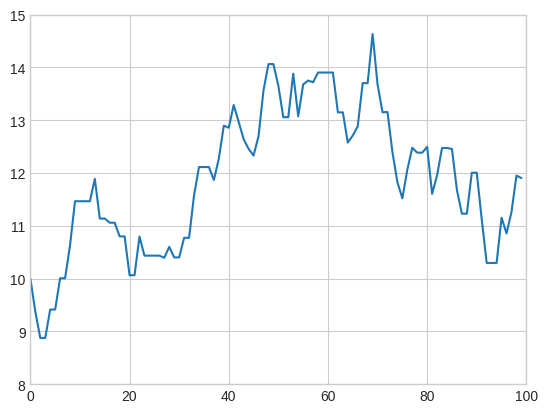
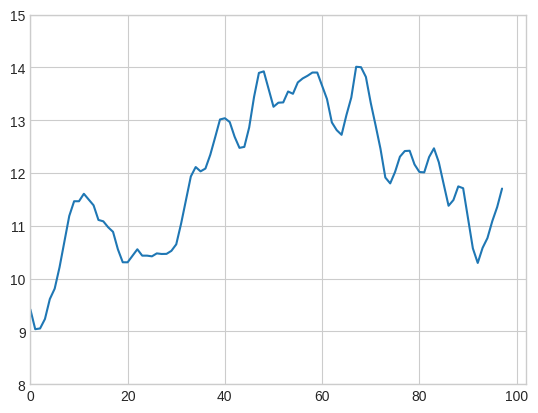
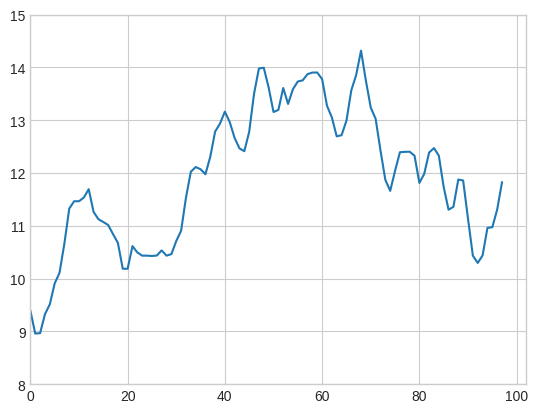
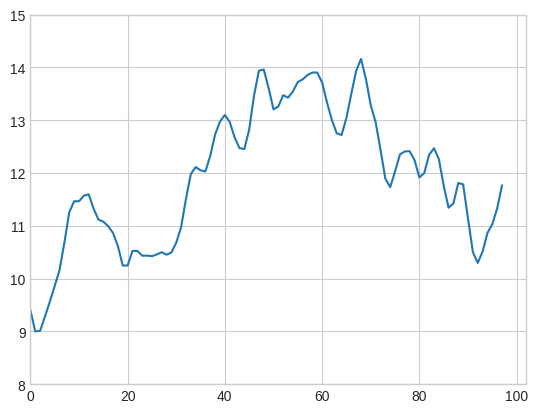
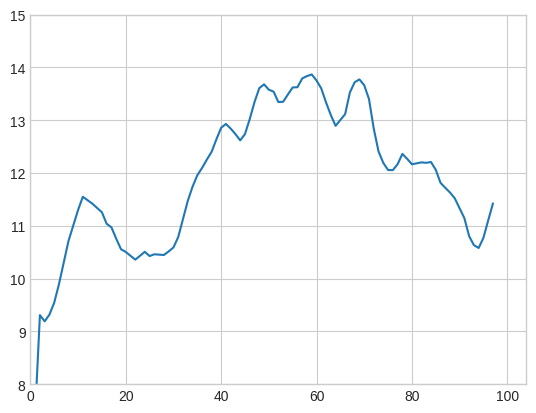
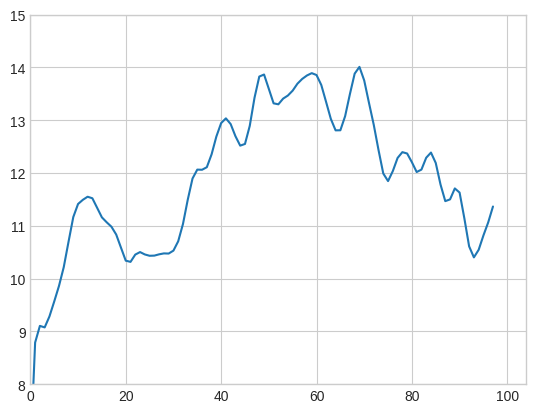
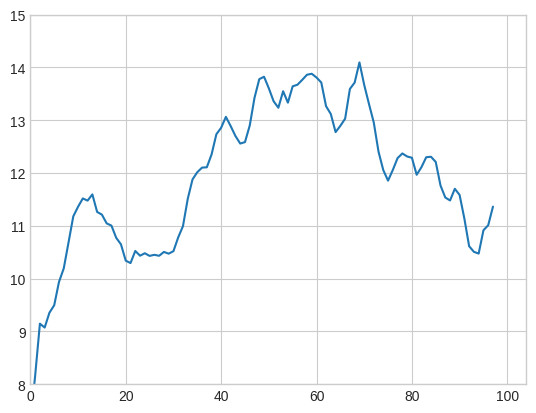

These charts were generated, in order, by the following Python code:
import numpy as np

#use numpy to compute powers of matrices
#use numpy to convolve vectors

###EXERCISE 1 #################################
#Use the adjacency matrix for the graph in Example 3.2.4 (below), 
#compute the number of walks from A to D of length 10 
#and the number of walks from B to F of length 20.

#the adjacency matrix of graph G
AG = np.array([[0,1,1,1,0,0],#A
              [1,0,1,0,0,0],#B
              [1,1,0,0,0,0],#C
              [1,0,0,0,1,1],#D
              [0,0,0,1,0,1],#E
              [0,0,0,1,1,0]])#F

#compute A^10
A_10 = np.linalg.matrix_power(AG,10)
#compute A^20
A_20 = np.linalg.matrix_power(AG,20)

A_to_D = A_10[0,3]
B_to_F = A_20[1,5]

print("The number of paths from A to D of length 10 is", A_to_D ) 
#what from A^10 tells us about the paths from A to D of length 10?
#solution = 1560

print("The number of paths from B to F of length 20 is", B_to_F) 
#solution = 5640122


###EXERCISE 2 #################################
#For the following time series, smooth the series using the probabilities [1/3, 1/3, 1/3], 
#[1/6, 2/3, 1/6], [1/4, 1/2, 1/4], [1/5, 1/5, 1/5, 1/5, 1/5], [1/16, 1/4, 3/8, 1/4, 1/16], 
#and [1/8, 1/8, 1/2, 1/8, 1/8]. Submit a graphic for the original line graph and all 
#six possible smoothings. Make some observations and guesses about how the probability vector 
#affects the smoothing process. 

import matplotlib.pyplot as plt
plt.style.use('seaborn-v0_8-whitegrid') #use 'seaborn-whitegrid' if error with plt

#the time series
X = np.array([10,9.371811379420594,8.875298622037981,8.875298622037981,9.413188493680384,9.413188493680384,
              10.005260023166363,10.005260023166363,10.62924298508378,11.464006184635922,11.464006184635922,
              11.464006184635922,11.464006184635922,11.887537216409891,11.136357062824521,11.136357062824521,
              11.057236630582612,11.057236630582612,10.798318071238844,10.798318071238844,10.063193063599943,
              10.063193063599943,10.796002894317288,10.43359762177321,10.43359762177321,10.43359762177321,
              10.43359762177321,10.394463477531714,10.600431329399168,10.400426591397789,10.400426591397789,
              10.771488728209894,10.771488728209894,11.577428139463887,12.111630742901735,12.111630742901735,
              12.111630742901735,11.866406250515109,12.271076219242298,12.89479859610239,12.856672009243878,
              13.286290696282679,12.96551346165231,12.639422476641586,12.455528414123775,12.329913288075115,
              12.695004069851635,13.561852105032148,14.061248398716605,14.061248398716605,13.648903814339857,
              13.055503739700121,13.055503739700121,13.880262477461535,13.071931815648279,13.675560912985013,
              13.749740729848668,13.717702822891262,13.90157793563202,13.90157793563202,13.90157793563202,
              13.90157793563202,13.147497519777575,13.147497519777575,12.575565131897557,12.707883909724249,
              12.882675782526304,13.701097368923673,13.701097368923673,14.630008125430347,13.676289173463838,
              13.148556398889397,13.153805401097026,12.395273542254046,11.824495878620004,11.518982735863297,
              12.062092410196717,12.476569666258783,12.383819715681016,12.383819715681016,12.493781195029124,
              11.603802562792879,11.95629293894893,12.473014374446954,12.473014374446954,12.452996449041787,
              11.677758550423894,11.228792060302096,11.228792060302096,12.003606594060193,12.003606594060193,
              11.123108018696819,10.295494633158782,10.295494633158782,10.295494633158782,11.151995486321882,
              10.854998525756114,11.25897818776794,11.949393024607282,11.902840036110444])
#graph X
plt.plot(range(len(X)), X)   
plt.xlim(0,len(X)) 
plt.ylim(8, 15)  
plt.show()

probability_vectors = [[1/3, 1/3, 1/3], [1/6, 2/3, 1/6], [1/4, 1/2, 1/4], [1/5, 1/5, 1/5, 1/5, 1/5], [1/16, 1/4, 3/8, 1/4, 1/16],[1/8, 1/8, 1/2, 1/8, 1/8]]

#OR do it all at once!!!! harder to see individual lines, but an idea...
# for p in probability_vectors:
#     Y = np.convolve(X, p, mode='same')
#     plt.plot(range(len(Y)), Y)

# plt.legend()
# plt.show()

#convolution by [1/3, 1/3, 1/3]
Y = np.convolve(X, [1/3, 1/3, 1/3])
plt.plot(range(98), Y[2:100])   #You need to trim off the first and last two terms as they 
plt.xlim(0,len(Y))              #behave weird.  
plt.ylim(8, 15)  
plt.show()

#convolution by [1/6, 2/3, 1/6]
Y = np.convolve(X, [1/6, 2/3, 1/6])
plt.plot(range(98), Y[2:100])   #You need to trim off the first and last two terms as they 
plt.xlim(0,len(Y))              #behave weird.  
plt.ylim(8, 15)  
plt.show()

#convolution by [1/4, 1/2, 1/4]
Y = np.convolve(X, [1/4, 1/2, 1/4])
plt.plot(range(98), Y[2:100])   #You need to trim off the first and last two terms as they 
plt.xlim(0,len(Y))              #behave weird.  
plt.ylim(8, 15)  
plt.show()

#convolution by [1/5, 1/5, 1/5, 1/5, 1/5]
Y = np.convolve(X, [1/5, 1/5, 1/5, 1/5, 1/5])
plt.plot(range(98), Y[2:100])   #You need to trim off the first and last two terms as they 
plt.xlim(0,len(Y))              #behave weird.  
plt.ylim(8, 15)  
plt.show()

#convolution by [1/16, 1/4, 3/8, 1/4, 1/16]
Y = np.convolve(X, [1/16, 1/4, 3/8, 1/4, 1/16])
plt.plot(range(98), Y[2:100])   #You need to trim off the first and last two terms as they 
plt.xlim(0,len(Y))              #behave weird.  
plt.ylim(8, 15)  
plt.show()

#convolution by [1/8, 1/8, 1/2, 1/8, 1/8]
Y = np.convolve(X, [1/8, 1/8, 1/2, 1/8, 1/8])
plt.plot(range(98), Y[2:100])   #You need to trim off the first and last two terms as they 
plt.xlim(0,len(Y))              #behave weird.  
plt.ylim(8, 15)  
plt.show()

#Make some observations and guesses about how the probability vector 
#affects the smoothing process. 
print("Smoothing with more evenly distributed probablity vectors flattens the differences in the time series.")
print("The probability vectors affect the smoothing process because they have weight and  filter how much memory each point has of its neighbors.")
print("Overall,the probability vecots affects the smoothing process because it tells us how much influence the points have on each individual new value.")
